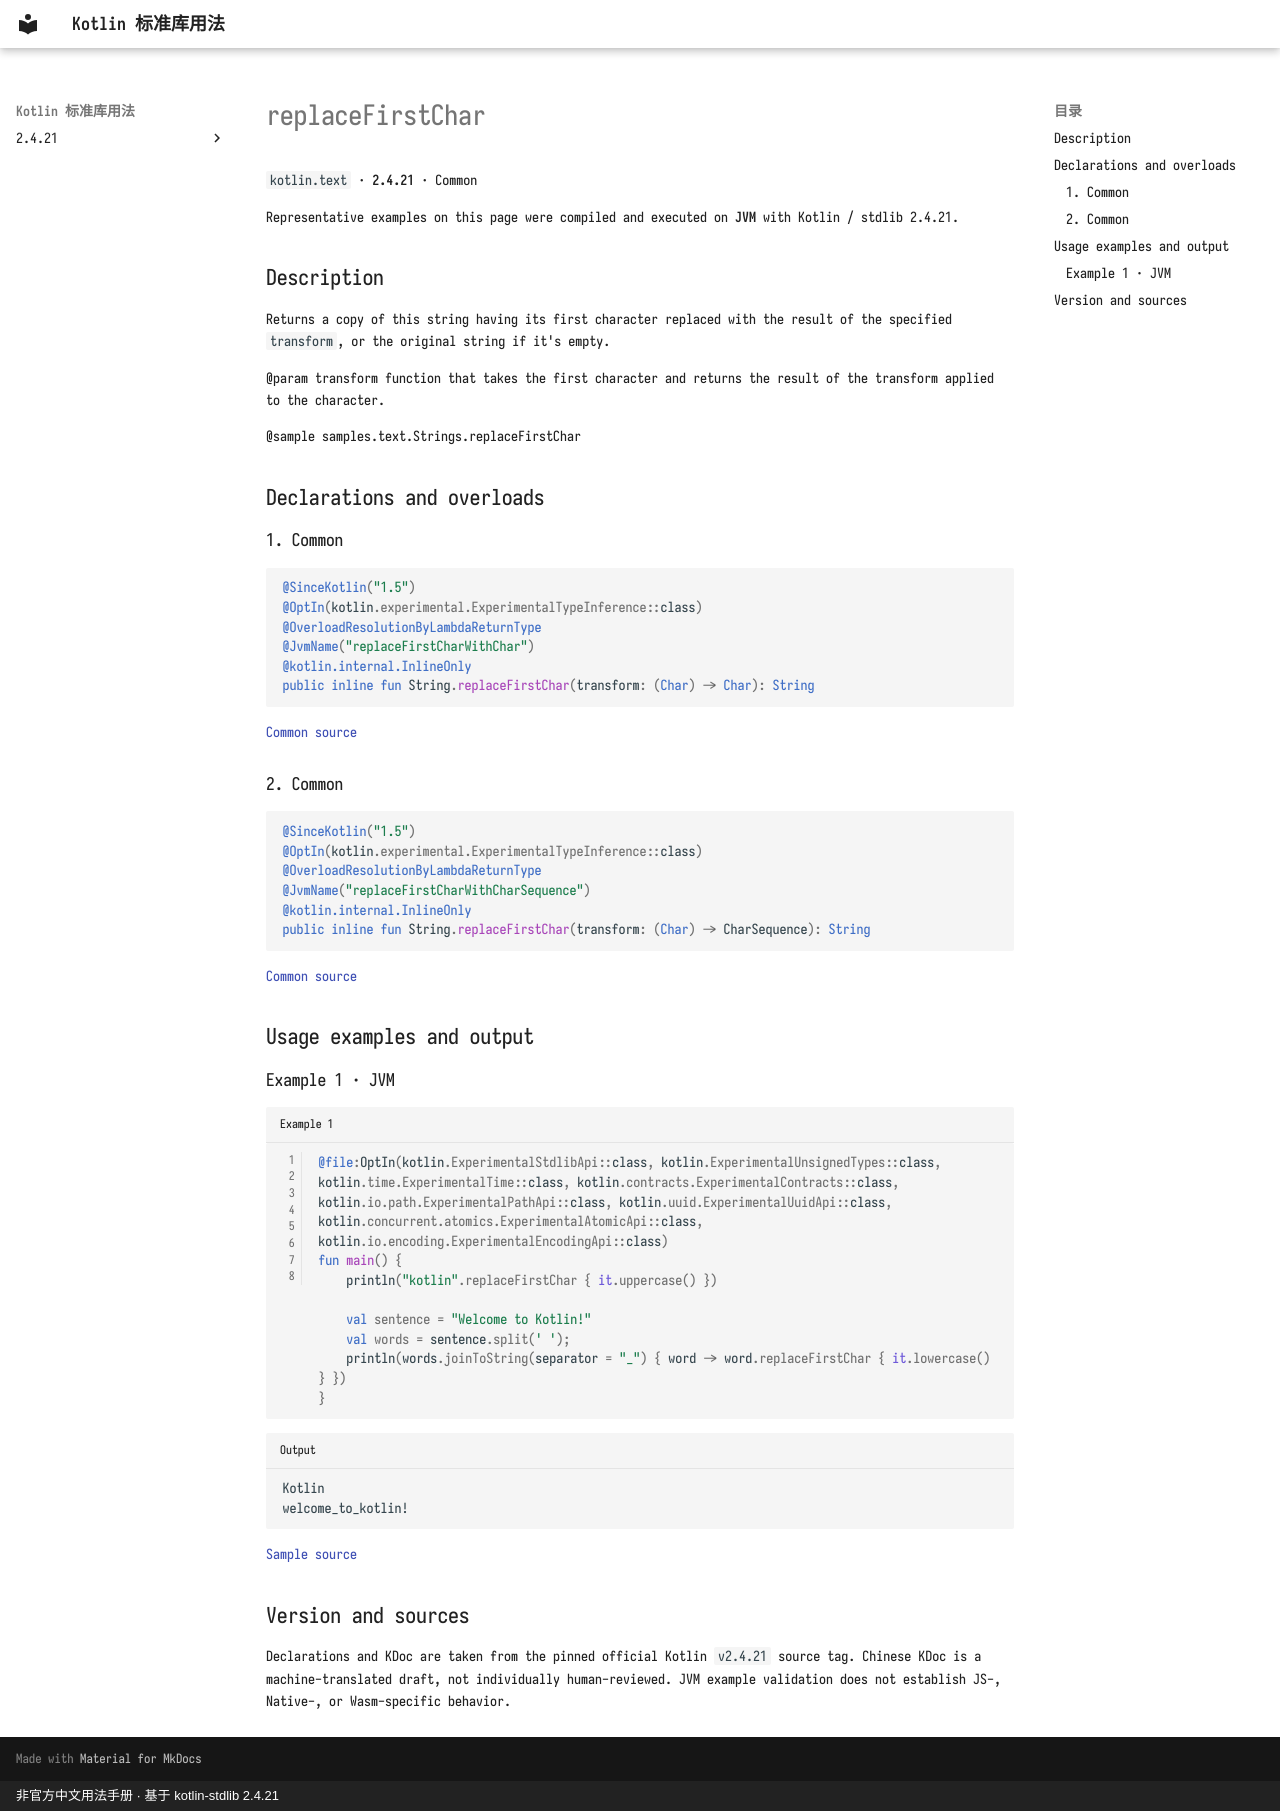

repository: oooooooko/kotlin-stdlib-docs · page: en/api/kotlin.text/replacefirstchar--1b1bcf8b/index.html · generator: mkdocs · copyright: 非官方中文用法手册 · 基于 kotlin-stdlib 2.4.21

# replaceFirstChar

`kotlin.text` · **2.4.21** · Common

Representative examples on this page were compiled and executed on **JVM** with Kotlin / stdlib 2.4.21.

## Description

Returns a copy of this string having its first character replaced with the result of the specified `transform`,
or the original string if it's empty.

@param transform function that takes the first character and returns the result of the transform applied to the character.

@sample samples.text.Strings.replaceFirstChar

## Declarations and overloads

### 1. Common

```kotlin
@SinceKotlin("1.5")
@OptIn(kotlin.experimental.ExperimentalTypeInference::class)
@OverloadResolutionByLambdaReturnType
@JvmName("replaceFirstCharWithChar")
@kotlin.internal.InlineOnly
public inline fun String.replaceFirstChar(transform: (Char) -> Char): String
```

[Common source](https://github.com/JetBrains/kotlin/blob/v2.4.21/libraries/stdlib/src/kotlin/text/Strings.kt#L819)

### 2. Common

```kotlin
@SinceKotlin("1.5")
@OptIn(kotlin.experimental.ExperimentalTypeInference::class)
@OverloadResolutionByLambdaReturnType
@JvmName("replaceFirstCharWithCharSequence")
@kotlin.internal.InlineOnly
public inline fun String.replaceFirstChar(transform: (Char) -> CharSequence): String
```

[Common source](https://github.com/JetBrains/kotlin/blob/v2.4.21/libraries/stdlib/src/kotlin/text/Strings.kt#L836)

## Usage examples and output

### Example 1 · JVM

```kotlin title="Example 1" linenums="1"
@file:OptIn(kotlin.ExperimentalStdlibApi::class, kotlin.ExperimentalUnsignedTypes::class, kotlin.time.ExperimentalTime::class, kotlin.contracts.ExperimentalContracts::class, kotlin.io.path.ExperimentalPathApi::class, kotlin.uuid.ExperimentalUuidApi::class, kotlin.concurrent.atomics.ExperimentalAtomicApi::class, kotlin.io.encoding.ExperimentalEncodingApi::class)
fun main() {
    println("kotlin".replaceFirstChar { it.uppercase() })

    val sentence = "Welcome to Kotlin!"
    val words = sentence.split(' ');
    println(words.joinToString(separator = "_") { word -> word.replaceFirstChar { it.lowercase() } })
}
```

```text title="Output"
Kotlin
welcome_to_kotlin!
```

[Sample source](https://github.com/JetBrains/kotlin/blob/v2.4.21/libraries/stdlib/samples/test/samples/text/strings.kt#L22)

## Version and sources

Declarations and KDoc are taken from the pinned official Kotlin `v2.4.21` source tag. Chinese KDoc is a machine-translated draft, not individually human-reviewed. JVM example validation does not establish JS-, Native-, or Wasm-specific behavior.
